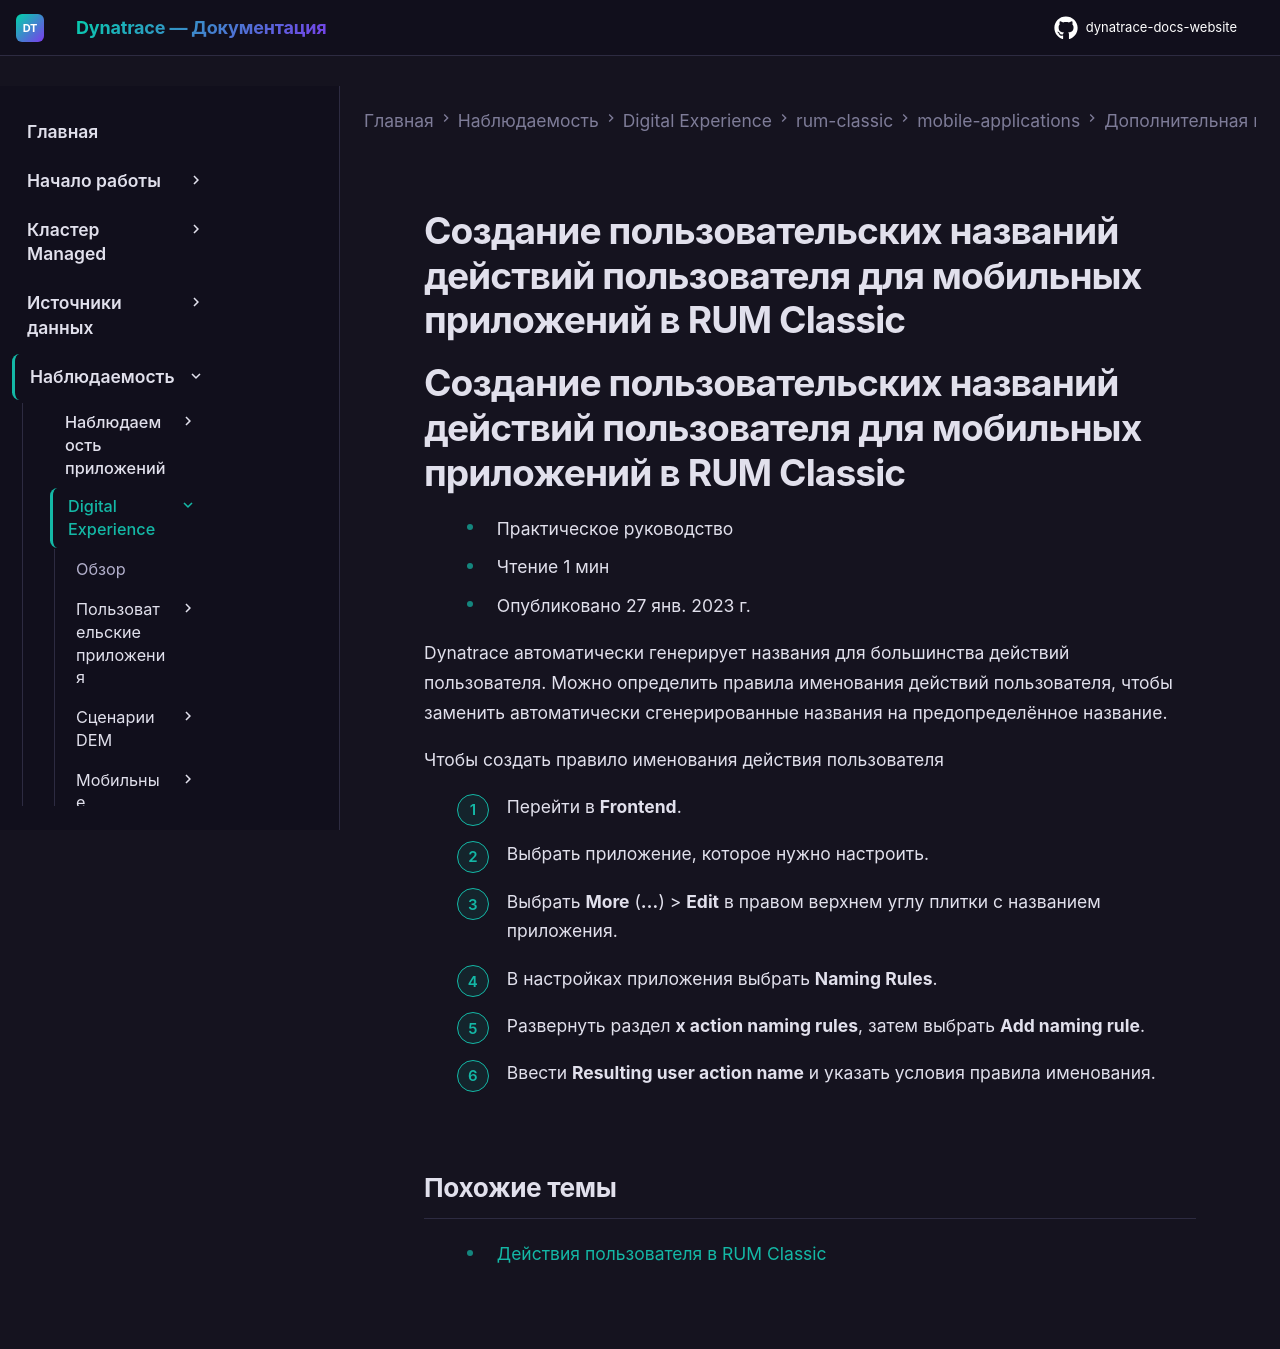

repository: Yerkebulan-Ardabayev/dynatrace-docs-website · page: managed-ru/observe/digital-experience/rum-classic/mobile-applications/additional-configuration/naming-rules-mobile/index.html · generator: mkdocs

---
title: Создание пользовательских названий действий пользователя для мобильных приложений в RUM Classic
source: https://docs.dynatrace.com/managed/observe/digital-experience/rum-classic/mobile-applications/additional-configuration/naming-rules-mobile
---

# Создание пользовательских названий действий пользователя для мобильных приложений в RUM Classic

# Создание пользовательских названий действий пользователя для мобильных приложений в RUM Classic

* Практическое руководство
* Чтение 1 мин
* Опубликовано 27 янв. 2023 г.

Dynatrace автоматически генерирует названия для большинства действий пользователя. Можно определить правила именования действий пользователя, чтобы заменить автоматически сгенерированные названия на предопределённое название.

Чтобы создать правило именования действия пользователя

1. Перейти в **Frontend**.
2. Выбрать приложение, которое нужно настроить.
3. Выбрать **More** (**…**) > **Edit** в правом верхнем углу плитки с названием приложения.
4. В настройках приложения выбрать **Naming Rules**.
5. Развернуть раздел **x action naming rules**, затем выбрать **Add naming rule**.
6. Ввести **Resulting user action name** и указать условия правила именования.

## Похожие темы

* [Действия пользователя в RUM Classic](/managed/observe/digital-experience/rum-classic/rum-concepts/user-actions "Узнайте, что такое действия пользователя и как они помогают понять, что пользователи делают с вашим приложением.")
